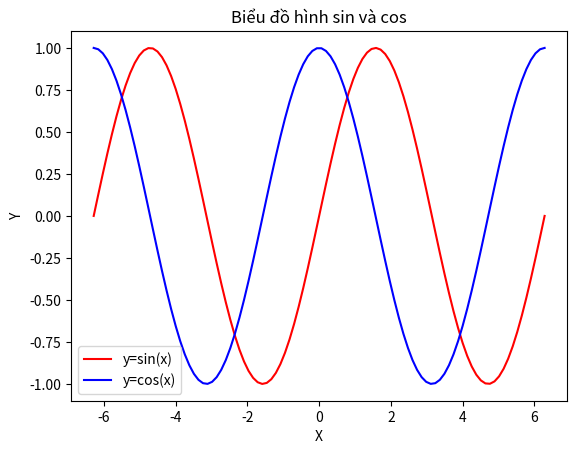

Python code for this plot:
import numpy as np
import matplotlib.pyplot as plt

x=np.linspace(-2*np.pi,2*np.pi,100)

y_sin=np.sin(x)
y_cos=np.cos(x)

# vẽ đồ thị 
plt.plot(x,y_sin,label="y=sin(x)",color="red")
plt.plot(x,y_cos,label="y=cos(x)",color="blue")
plt.title("Biểu đồ hình sin và cos")
plt.xlabel("X")
plt.ylabel("Y")
plt.legend()
plt.show()
